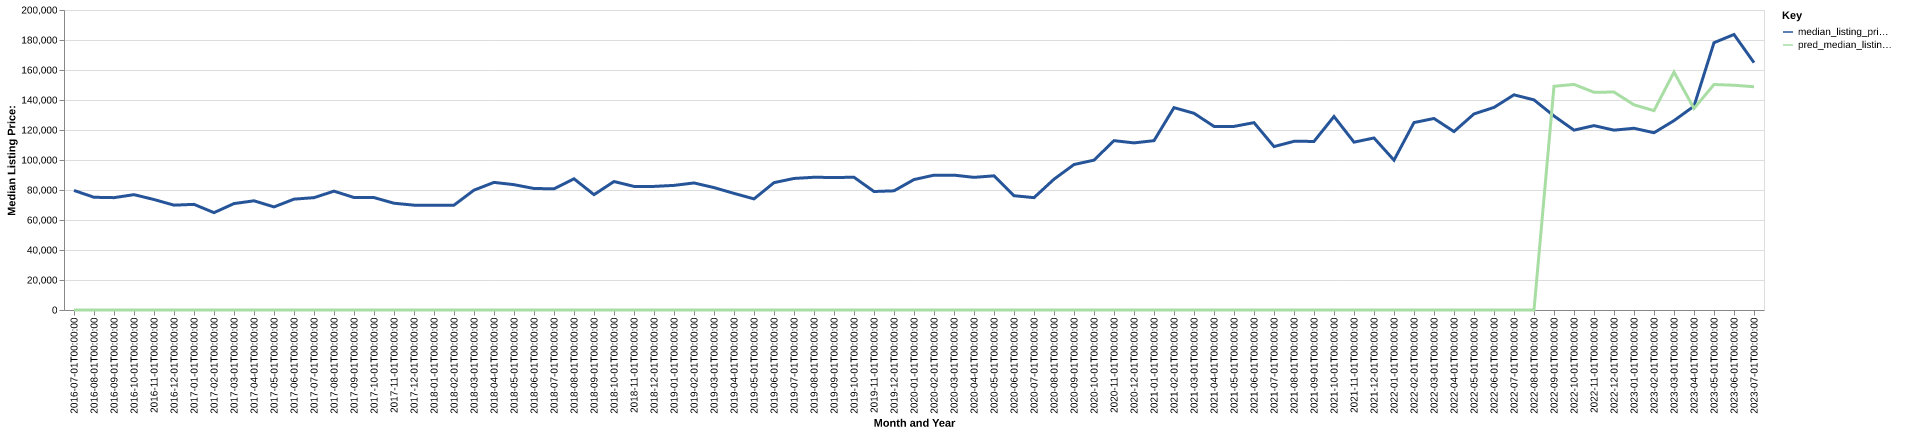

The data file committed next to this chart (first rows):
date, time_idx, median_listing_price, thirty_year_interest_rate_five, month, county_name, active_listing_count, median_days_on_market, pred_median_listing_price, month_year
2016-07-01, 0, 79700, 3.72, 7, Peru, IN, 130.0, 54.0, 0, Jul-2016
2016-08-01, 1, 75150, 3.73, 8, Peru, IN, 137.0, 64.0, 0, Aug-2016
2016-09-01, 2, 74900, 3.66, 9, Peru, IN, 137.0, 67.0, 0, Sep-2016
2016-10-01, 3, 76900, 3.64, 10, Peru, IN, 130.0, 71.0, 0, Oct-2016
2016-11-01, 4, 73650, 3.66, 11, Peru, IN, 122.0, 74.0, 0, Nov-2016
2016-12-01, 5, 69900, 3.48, 12, Peru, IN, 112.0, 81.0, 0, Dec-2016
2017-01-01, 6, 70425, 3.45, 1, Peru, IN, 111.0, 87.0, 0, Jan-2017
2017-02-01, 7, 64900, 3.5, 2, Peru, IN, 103.0, 97.0, 0, Feb-2017
2017-03-01, 8, 70950, 3.52, 3, Peru, IN, 100.0, 96.0, 0, Mar-2017
2017-04-01, 9, 72800, 4.03, 4, Peru, IN, 104.0, 81.0, 0, Apr-2017
2017-05-01, 10, 68725, 4.32, 5, Peru, IN, 108.0, 67.0, 0, May-2017
2017-06-01, 11, 73900, 4.2, 6, Peru, IN, 116.0, 55.0, 0, Jun-2017
2017-07-01, 12, 74900, 4.19, 7, Peru, IN, 104.0, 64.0, 0, Jul-2017
2017-08-01, 13, 79225, 4.3, 8, Peru, IN, 119.0, 66.0, 0, Aug-2017
2017-09-01, 14, 75000, 4.1, 9, Peru, IN, 129.0, 66.0, 0, Sep-2017
2017-10-01, 15, 74950, 4.05, 10, Peru, IN, 136.0, 65.0, 0, Oct-2017
2017-11-01, 16, 71175, 3.94, 11, Peru, IN, 130.0, 63.0, 0, Nov-2017
2017-12-01, 17, 69900, 4.03, 12, Peru, IN, 111.0, 80.0, 0, Dec-2017
2018-01-01, 18, 69900, 3.93, 1, Peru, IN, 102.0, 102.0, 0, Jan-2018
2018-02-01, 19, 69900, 3.83, 2, Peru, IN, 94.0, 110.0, 0, Feb-2018
2018-03-01, 20, 79900, 3.94, 3, Peru, IN, 90.0, 106.0, 0, Mar-2018
2018-04-01, 21, 85075, 3.95, 4, Peru, IN, 93.0, 65.0, 0, Apr-2018
2018-05-01, 22, 83558, 3.99, 5, Peru, IN, 87.0, 51.0, 0, May-2018
2018-06-01, 23, 81000, 4.15, 6, Peru, IN, 86.0, 54.0, 0, Jun-2018
2018-07-01, 24, 80800, 4.4, 7, Peru, IN, 102.0, 42.0, 0, Jul-2018
2018-08-01, 25, 87475, 4.46, 8, Peru, IN, 110.0, 44.0, 0, Aug-2018
2018-09-01, 26, 76900, 4.58, 9, Peru, IN, 107.0, 51.0, 0, Sep-2018
2018-10-01, 27, 85650, 4.66, 10, Peru, IN, 108.0, 63.0, 0, Oct-2018
2018-11-01, 28, 82400, 4.62, 11, Peru, IN, 107.0, 63.0, 0, Nov-2018
2018-12-01, 29, 82400, 4.54, 12, Peru, IN, 101.0, 73.0, 0, Dec-2018
2019-01-01, 30, 83075, 4.6, 1, Peru, IN, 95.0, 80.0, 0, Jan-2019
2019-02-01, 31, 84700, 4.72, 2, Peru, IN, 100.0, 81.0, 0, Feb-2019
2019-03-01, 32, 81600, 4.9, 3, Peru, IN, 84.0, 81.0, 0, Mar-2019
2019-04-01, 33, 77750, 4.94, 4, Peru, IN, 70.0, 79.0, 0, Apr-2019
2019-05-01, 34, 74075, 4.75, 5, Peru, IN, 66.0, 77.0, 0, May-2019
2019-06-01, 35, 84900, 4.51, 6, Peru, IN, 71.0, 77.0, 0, Jun-2019
2019-07-01, 36, 87700, 4.41, 7, Peru, IN, 70.0, 63.0, 0, Jul-2019
2019-08-01, 37, 88491, 4.41, 8, Peru, IN, 76.0, 55.0, 0, Aug-2019
2019-09-01, 38, 88327, 4.2, 9, Peru, IN, 81.0, 50.0, 0, Sep-2019
2019-10-01, 39, 88493, 4.14, 10, Peru, IN, 85.0, 50.0, 0, Oct-2019
2019-11-01, 40, 79000, 3.84, 11, Peru, IN, 85.0, 52.0, 0, Nov-2019
2019-12-01, 41, 79450, 3.81, 12, Peru, IN, 77.0, 70.0, 0, Dec-2019
2020-01-01, 42, 86950, 3.75, 1, Peru, IN, 80.0, 85.0, 0, Jan-2020
2020-02-01, 43, 89900, 3.73, 2, Peru, IN, 74.0, 87.0, 0, Feb-2020
2020-03-01, 44, 89900, 3.78, 3, Peru, IN, 64.0, 100.0, 0, Mar-2020
2020-04-01, 45, 88425, 3.75, 4, Peru, IN, 53.0, 98.0, 0, Apr-2020
2020-05-01, 46, 89450, 3.74, 5, Peru, IN, 49.0, 87.0, 0, May-2020
2020-06-01, 47, 76200, 3.72, 6, Peru, IN, 39.0, 52.0, 0, Jun-2020
2020-07-01, 48, 74900, 3.49, 7, Peru, IN, 39.0, 45.0, 0, Jul-2020
2020-08-01, 49, 87200, 3.65, 8, Peru, IN, 39.0, 50.0, 0, Aug-2020
2020-09-01, 50, 96975, 3.33, 9, Peru, IN, 41.0, 34.0, 0, Sep-2020
2020-10-01, 51, 99900, 3.28, 10, Peru, IN, 48.0, 33.0, 0, Oct-2020
2020-11-01, 52, 112900, 3.21, 11, Peru, IN, 44.0, 49.0, 0, Nov-2020
2020-12-01, 53, 111400, 3.07, 12, Peru, IN, 43.0, 48.0, 0, Dec-2020
2021-01-01, 54, 112900, 2.99, 1, Peru, IN, 38.0, 62.0, 0, Jan-2021
2021-02-01, 55, 134900, 2.93, 2, Peru, IN, 33.0, 76.0, 0, Feb-2021
2021-03-01, 56, 131150, 2.88, 3, Peru, IN, 28.0, 78.0, 0, Mar-2021
2021-04-01, 57, 122400, 2.84, 4, Peru, IN, 24.0, 80.0, 0, Apr-2021
2021-05-01, 58, 122400, 2.71, 5, Peru, IN, 19.0, 25.0, 0, May-2021
2021-06-01, 59, 124900, 2.79, 6, Peru, IN, 20.0, 26.0, 0, Jun-2021
... 25 more rows
